Photos from the image-classification dataset "Quantum_Inpired_PSO_Classifcation" in the GitHub repository hm24csb1a20/Quantum_Inpired_PSO_Classifcation. Its 4 classes are: fog non-smoke, fog smoke, non-smoke, smoke.

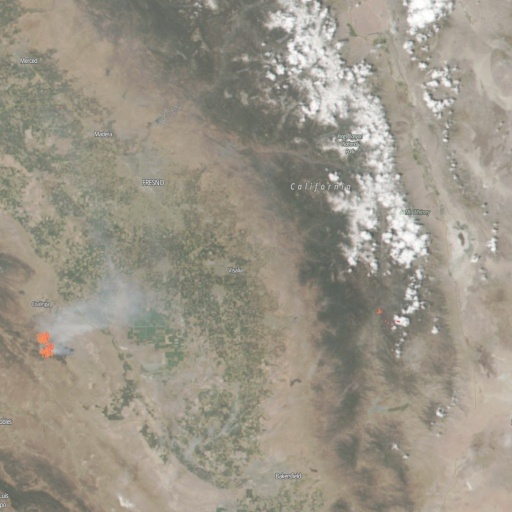
Label: fog smoke

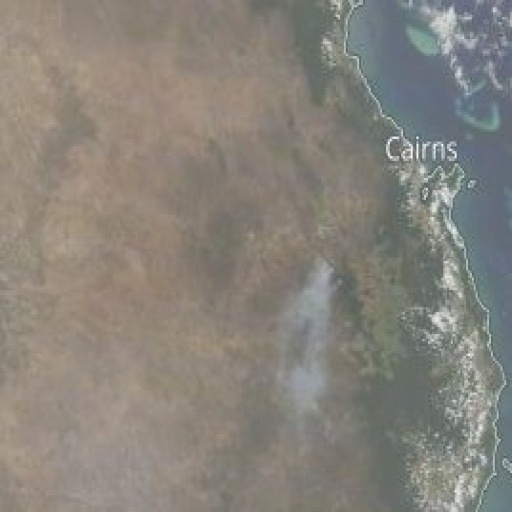
Label: fog smoke

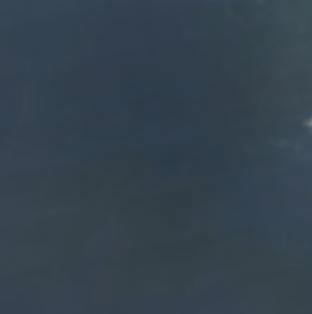
Label: fog non-smoke

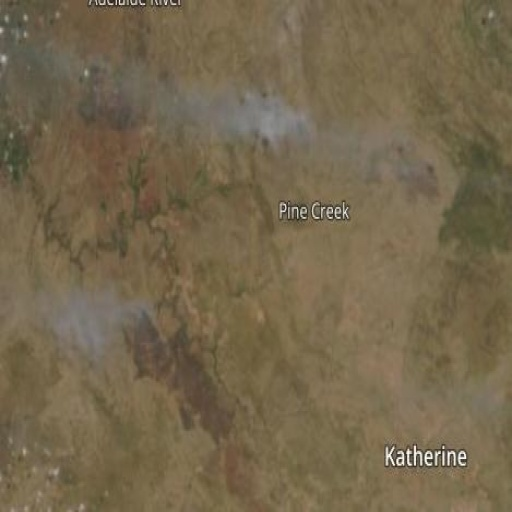
Label: smoke

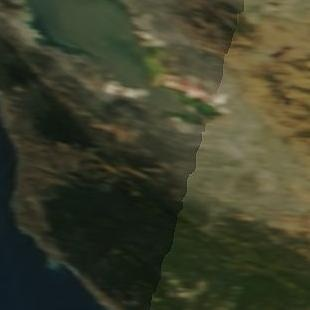
Label: non-smoke

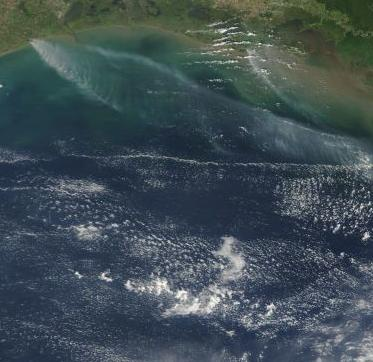
Label: smoke
